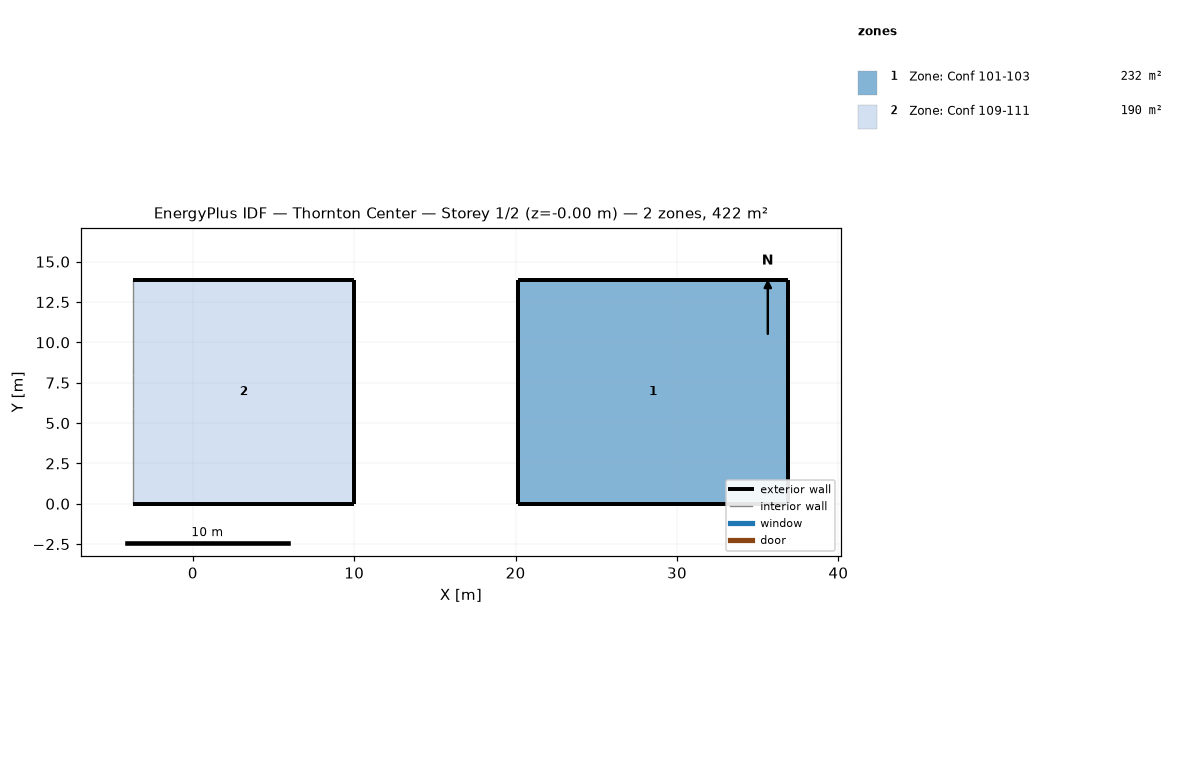
=== STOREY PLAN SPEC (per zone: floor XY polygon, exterior-wall plan segments, windows/doors) ===
zone 1: Zone: Conf 101-103  (232.5 m²)
  floor: (36.90, 13.87) (36.90, 0.00) (20.13, 0.00) (20.13, 13.87)
  exterior wall: (20.13, 0.00) – (36.90, 0.00)  [16.8 m]
  exterior wall: (20.13, 13.87) – (20.13, 0.00)  [13.9 m]
  exterior wall: (36.90, 13.87) – (20.13, 13.87)  [16.8 m]
  exterior wall: (36.90, 0.00) – (36.90, 13.87)  [13.9 m]
zone 2: Zone: Conf 109-111  (189.7 m²)
  floor: (10.00, 13.87) (10.00, -0.00) (-3.68, 0.00) (-3.68, 13.87)
  exterior wall: (-3.68, -0.00) – (10.00, 0.00)  [13.7 m]
  exterior wall: (10.00, 13.87) – (-3.68, 13.87)  [13.7 m]
  exterior wall: (10.00, -0.00) – (10.00, 13.87)  [13.9 m]
  interior walls: 3

=== DERIVED (storey summary) ===
Building: Thornton Center
Storey: 1 of 2  (floor level z = -0.00 m)
Storey gross floor area: 422.2 m²
Zones on this storey: 2
  - Zone: Conf 101-103: floor 232.5 m²; exterior wall 61.3 m (233.4 m²); WWR 0.0%
  - Zone: Conf 109-111: floor 189.7 m²; exterior wall 41.2 m (157.1 m²); WWR 0.0%
Zone adjacency: (none detected)